Run: headless pygame with SDL's dummy video driver; simulated clock (each Clock.tick advances the game by its frame time, no real sleeping); random seed 0; keys injected as events and as key.get_pressed() state; no mouse input; restart key RETURN tapped at the start of phases 3 and 4.
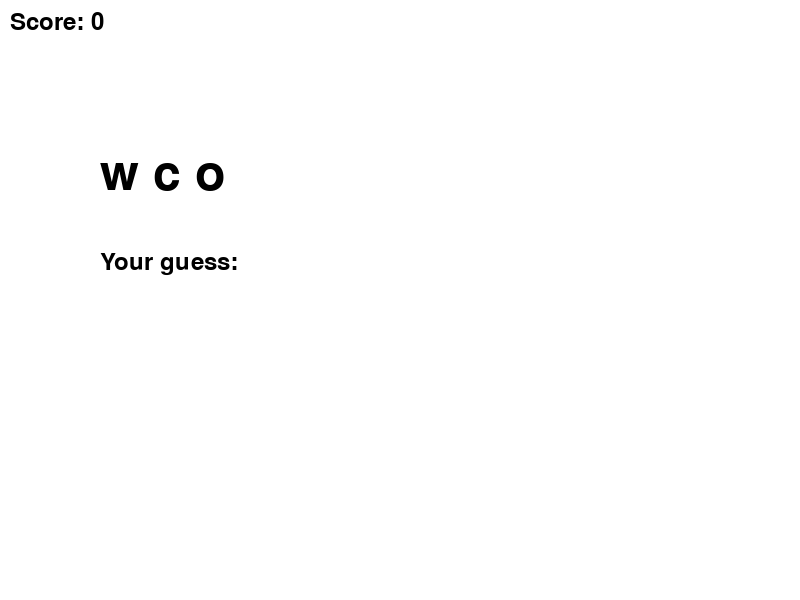
Frame 1 of 3 · flips 1–60 · no input
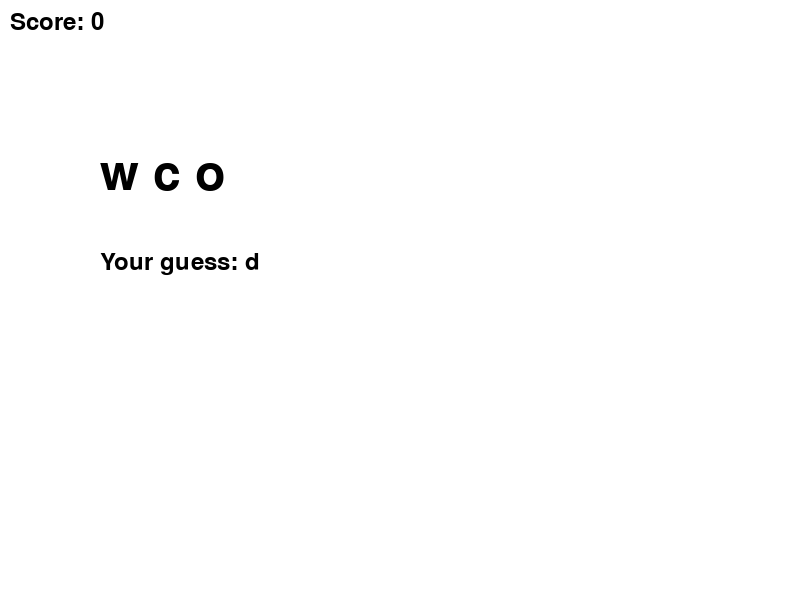
Frame 2 of 3 · flips 61–180 · tapped SPACE, RETURN · held RIGHT (→), D
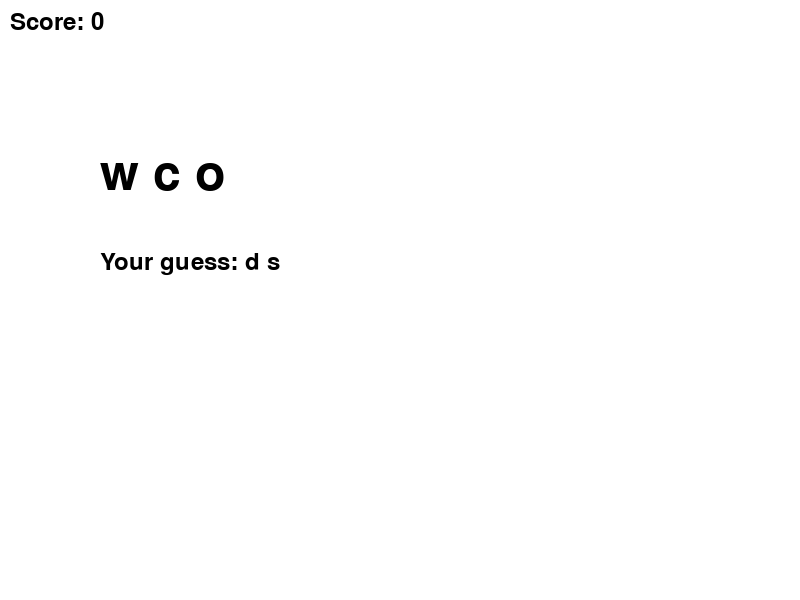
Frame 3 of 3 · flips 181–300 · tapped RETURN · held DOWN (↓), S

The pygame program that drew these frames:

import pygame
import random
import sys

# Initialize Pygame
pygame.init()

# Screen dimensions
screen_width = 800
screen_height = 600
screen = pygame.display.set_mode((screen_width, screen_height))
pygame.display.set_caption('Word Unscramble Game')

# Colors
white = (255, 255, 255)
black = (0, 0, 0)

# Fonts
font = pygame.font.Font(None, 74)
small_font = pygame.font.Font(None, 36)

# List of meaningful words
meaningful_word = ['dog', 'cow', 'cat']

def generate_letters(meaningful_word):
    word = random.choice(meaningful_word)
    letters = list(word)
    random.shuffle(letters)
    return letters, word

def draw_text(text, font, color, surface, x, y):
    text_obj = font.render(text, True, color)
    text_rect = text_obj.get_rect()
    text_rect.topleft = (x, y)
    surface.blit(text_obj, text_rect)

point = 0
wrong = 0

# Game loop
while True:
    letters, correct_word = generate_letters(meaningful_word)
    input_word = ''
    game_over = False

    while not game_over:
        screen.fill(white)
        draw_text(' '.join(letters), font, black, screen, 100, 150)
        draw_text(f'Score: {point}', small_font, black, screen, 10, 10)
        draw_text(f'Your guess: {input_word}', small_font, black, screen, 100, 250)

        for event in pygame.event.get():
            if event.type == pygame.QUIT:
                pygame.quit()
                sys.exit()
            if event.type == pygame.KEYDOWN:
                if event.key == pygame.K_RETURN:
                    if input_word.lower() == correct_word:
                        point += 1
                        game_over = True
                    else:
                        wrong += 1
                        if wrong == 3:
                            draw_text(f'Game over! Final score: {point}', small_font, black, screen, 100, 350)
                            pygame.display.update()
                            pygame.time.wait(2000)
                            game_over = True
                elif event.key == pygame.K_BACKSPACE:
                    input_word = input_word[:-1]
                else:
                    input_word += event.unicode
        
        pygame.display.update()

    # Check if the player wants to continue
    if wrong == 3:
        screen.fill(white)
        draw_text(f'Game over! Final score: {point}', small_font, black, screen, 100, 150)
        draw_text('Do you want to continue? (Y/N)', small_font, black, screen, 100, 250)
        pygame.display.update()
        
        continue_game = False
        while not continue_game:
            for event in pygame.event.get():
                if event.type == pygame.QUIT:
                    pygame.quit()
                    sys.exit()
                if event.type == pygame.KEYDOWN:
                    if event.key == pygame.K_y:
                        point = 0
                        wrong = 0
                        continue_game = True
                    if event.key == pygame.K_n:
                        pygame.quit()
                        sys.exit()
